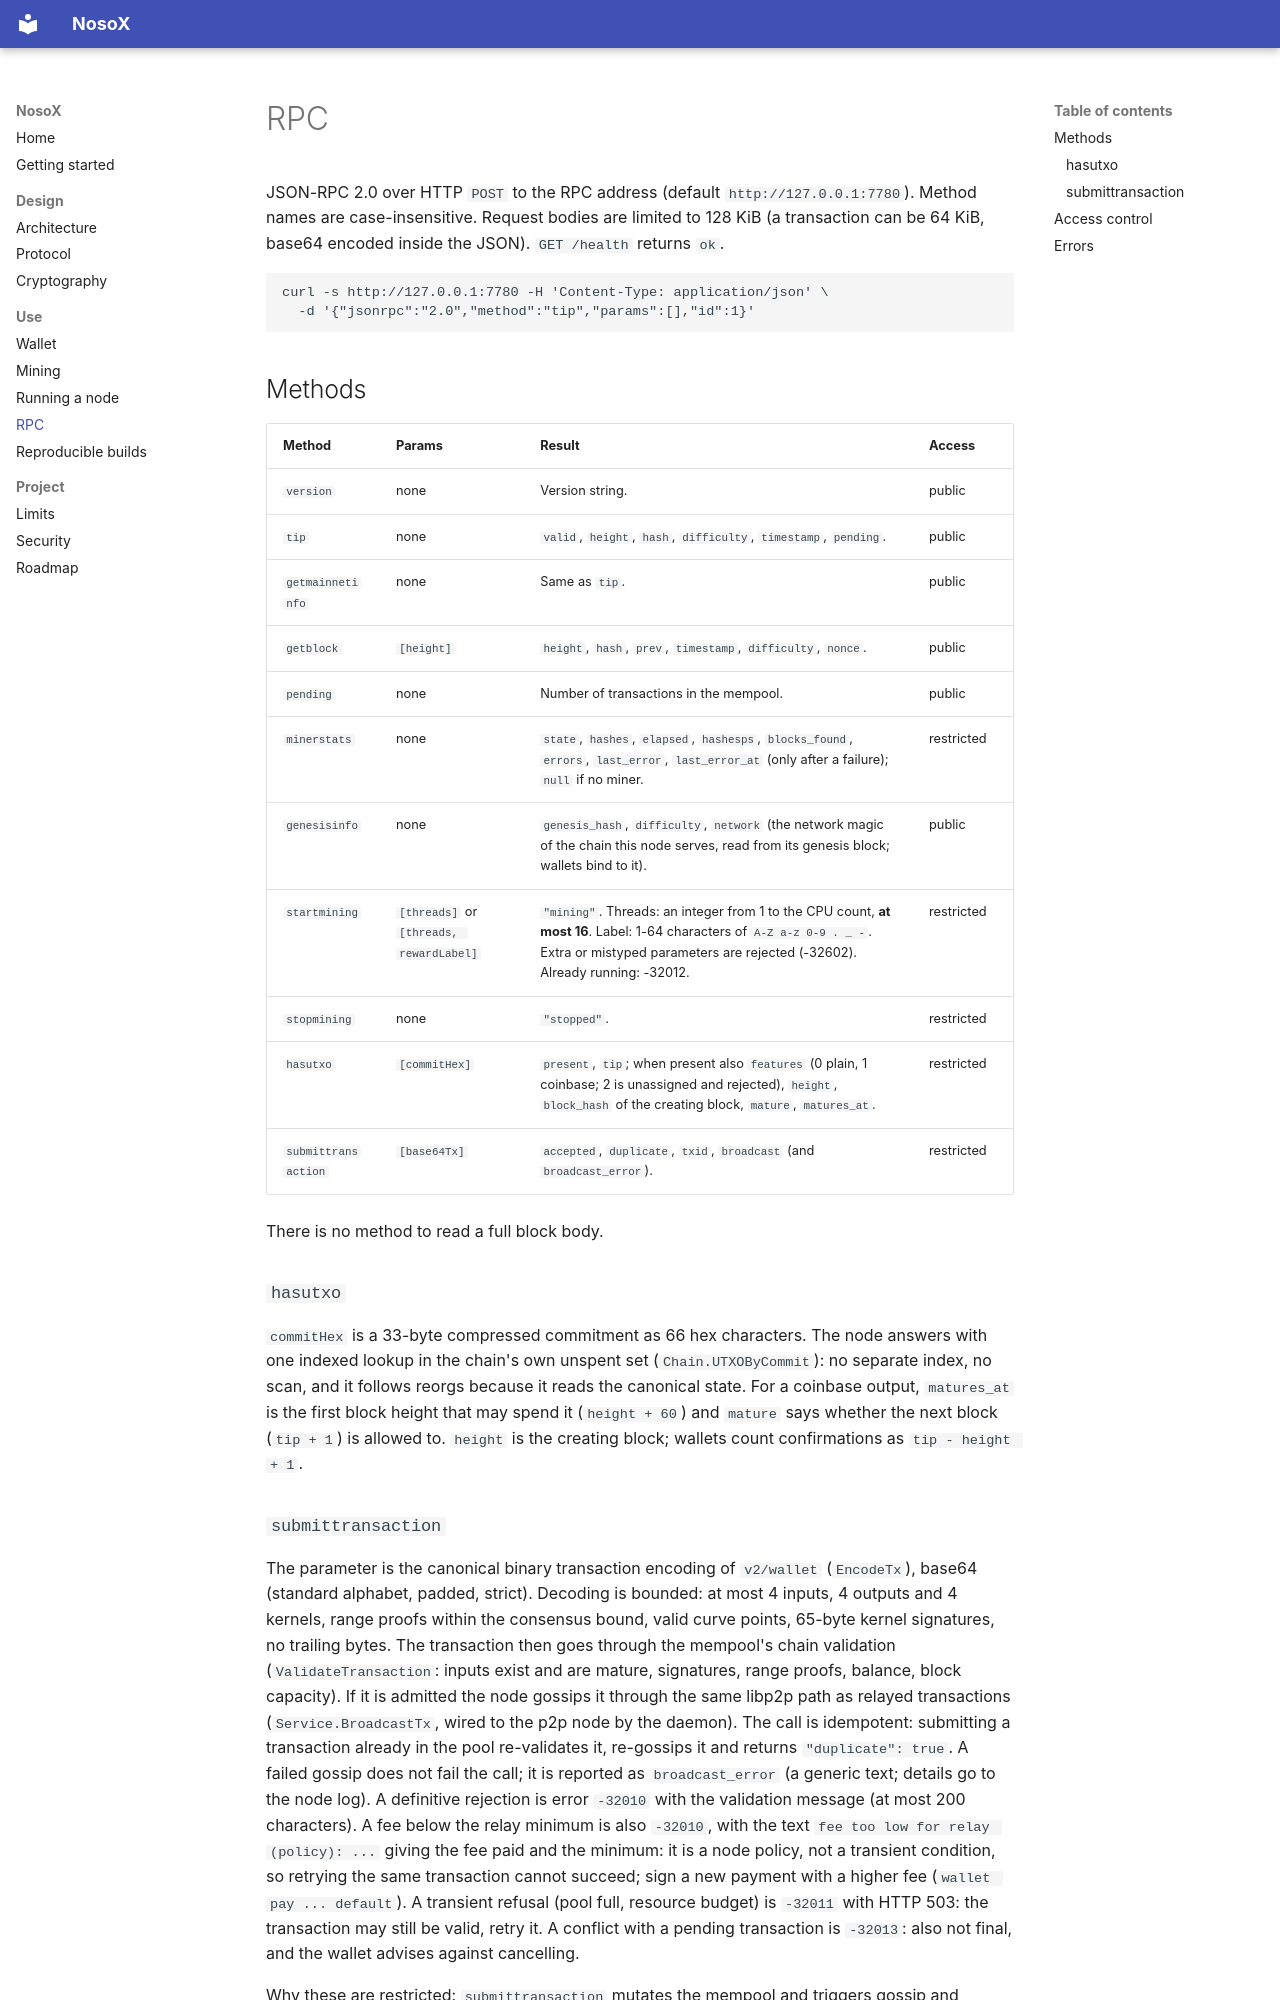

repository: pasichDev/nosoX · page: rpc/index.html · generator: mkdocs

# RPC

JSON-RPC 2.0 over HTTP `POST` to the RPC address (default
`http://127.0.0.1:7780`). Method names are case-insensitive. Request bodies are
limited to 128 KiB (a transaction can be 64 KiB, base64 encoded inside the JSON). `GET /health` returns `ok`.

```bash
curl -s http://127.0.0.1:7780 -H 'Content-Type: application/json' \
  -d '{"jsonrpc":"2.0","method":"tip","params":[],"id":1}'
```

## Methods

| Method | Params | Result | Access |
|---|---|---|---|
| `version` | none | Version string. | public |
| `tip` | none | `valid`, `height`, `hash`, `difficulty`, `timestamp`, `pending`. | public |
| `getmainnetinfo` | none | Same as `tip`. | public |
| `getblock` | `[height]` | `height`, `hash`, `prev`, `timestamp`, `difficulty`, `nonce`. | public |
| `pending` | none | Number of transactions in the mempool. | public |
| `minerstats` | none | `state`, `hashes`, `elapsed`, `hashesps`, `blocks_found`, `errors`, `last_error`, `last_error_at` (only after a failure); `null` if no miner. | restricted |
| `genesisinfo` | none | `genesis_hash`, `difficulty`, `network` (the network magic of the chain this node serves, read from its genesis block; wallets bind to it). | public |
| `startmining` | `[threads]` or `[threads, rewardLabel]` | `"mining"`. Threads: an integer from 1 to the CPU count, **at most 16**. Label: 1-64 characters of `A-Z a-z 0-9 . _ -`. Extra or mistyped parameters are rejected (-32602). Already running: -32012. | restricted |
| `stopmining` | none | `"stopped"`. | restricted |
| `hasutxo` | `[commitHex]` | `present`, `tip`; when present also `features` (0 plain, 1 coinbase; 2 is unassigned and rejected), `height`, `block_hash` of the creating block, `mature`, `matures_at`. | restricted |
| `submittransaction` | `[base64Tx]` | `accepted`, `duplicate`, `txid`, `broadcast` (and `broadcast_error`). | restricted |

There is no method to read a full block body.

### `hasutxo`

`commitHex` is a 33-byte compressed commitment as 66 hex characters. The node
answers with one indexed lookup in the chain's own unspent set
(`Chain.UTXOByCommit`): no separate index, no scan, and it follows reorgs because
it reads the canonical state. For a coinbase output, `matures_at` is the first
block height that may spend it (`height + 60`) and `mature` says whether the next
block (`tip + 1`) is allowed to. `height` is the creating block; wallets count
confirmations as `tip - height + 1`.
